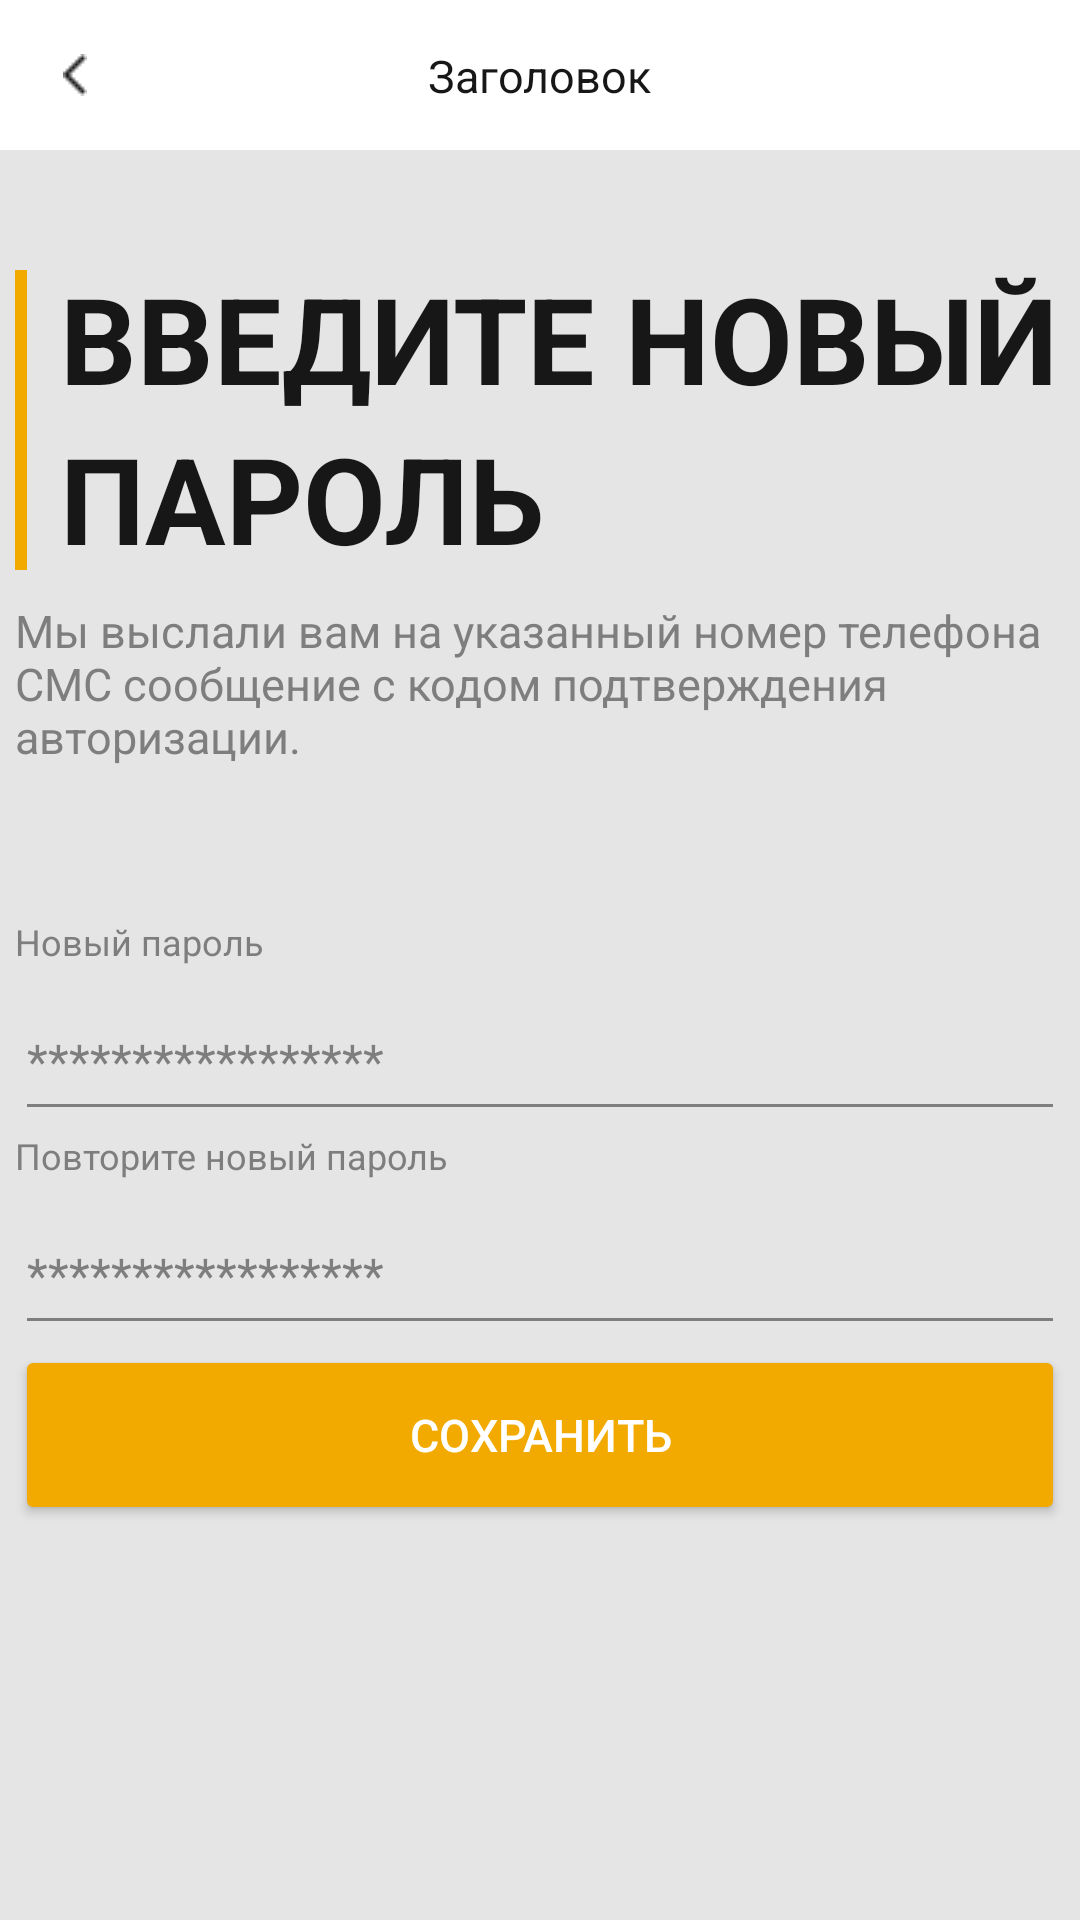

Layout XML and referenced resources for this Android screen:
<!-- AndroidManifest.xml: application theme Theme.NewprojectTwo -->
<!-- res/layout/fragment_password.xml -->
<?xml version="1.0" encoding="utf-8"?>
<layout>

    <data>
        <variable
            name="viewModel"
            type="com.example.newproject.ui.registration.PasswordViewModel" />
    </data>

<LinearLayout xmlns:android="http://schemas.android.com/apk/res/android"
    xmlns:tools="http://schemas.android.com/tools"
    android:layout_width="match_parent"
    android:layout_height="match_parent"
    tools:context=".ui.registration.PasswordFragment"
    android:orientation="vertical">

    <include
        android:id="@+id/toolbar2"
        layout="@layout/toolbar" />

    <RelativeLayout
        android:layout_width="350sp"
        android:layout_gravity="center"
        android:layout_height="100dp"
        android:background="@drawable/inset_line"
        android:layout_marginTop="40sp"
        android:layout_marginBottom="10sp">

        <TextView
            android:id="@+id/tw"
            style="@style/myBigBoldTitle"
            android:layout_width="match_parent"
            android:layout_height="wrap_content"
            android:layout_marginLeft="15sp"
            android:text="ВВЕДИТЕ НОВЫЙ" />

        <TextView
            android:id="@+id/tw2"
            style="@style/myBigBoldTitle"
            android:layout_width="match_parent"
            android:layout_height="wrap_content"
            android:layout_below="@+id/tw"
            android:layout_marginLeft="15sp"
            android:text="ПАРОЛЬ" />
    </RelativeLayout>

    <RelativeLayout
        android:layout_marginBottom="50sp"
        android:layout_width="350sp"
        android:layout_height="wrap_content"
        android:layout_gravity="center">

        <TextView
            style="@style/myMiddleTitle"
            android:layout_width="match_parent"
            android:layout_height="wrap_content"
            android:text="Мы выслали вам на указанный номер телефона СМС сообщение с кодом подтверждения авторизации." />

    </RelativeLayout>

    <RelativeLayout
        android:layout_width="350sp"
        android:layout_height="wrap_content"
        android:layout_gravity="center">

        <TextView
            android:id="@+id/tw3"
            style="@style/myMicroText"
            android:layout_width="match_parent"
            android:layout_height="wrap_content"
            android:text="Новый пароль" />

        <EditText
            android:id="@+id/newPassword"
            style="@style/myEditText"
            android:layout_below="@+id/tw3"
            android:hint="*****************"
            android:inputType="textPassword"/>

    </RelativeLayout>

    <RelativeLayout
        android:layout_width="350sp"
        android:layout_height="wrap_content"
        android:layout_gravity="center">

        <TextView
            android:id="@+id/tw4"
            style="@style/myMicroText"
            android:layout_width="match_parent"
            android:layout_height="wrap_content"
            android:text="Повторите новый пароль" />

        <EditText
            android:id="@+id/newPasswordDouble"
            style="@style/myEditText"
            android:layout_below="@+id/tw4"
            android:hint="*****************"
            android:inputType="textPassword"/>

    </RelativeLayout>

    <LinearLayout
        android:layout_width="350sp"
        android:layout_height="wrap_content"
        android:layout_gravity="center">
        <Button
            android:id="@+id/btnSavePassword"
            style="@style/myYellowButton"
            android:text="Сохранить"/>
    </LinearLayout>

</LinearLayout>
</layout>
<!-- res/layout/toolbar.xml (included above) -->
<?xml version="1.0" encoding="utf-8"?>
<LinearLayout xmlns:android="http://schemas.android.com/apk/res/android"
    xmlns:tools="http://schemas.android.com/tools"
    android:layout_width="match_parent"
    android:layout_height="wrap_content"
    xmlns:app="http://schemas.android.com/apk/res-auto">


    <androidx.appcompat.widget.Toolbar
        android:id="@+id/toolbarMain"
        android:layout_width="match_parent"
        android:layout_height="wrap_content"
        style="@style/myToolbar"
        android:minHeight="50dp"
        android:contentInsetLeft="0dp"
        android:contentInsetStart="0dp"
        app:contentInsetLeft="0dp"
        app:contentInsetStart="0dp"
        android:contentInsetRight="0dp"
        android:contentInsetEnd="0dp"
        app:contentInsetRight="0dp"
        app:contentInsetEnd="0dp">
        <androidx.constraintlayout.widget.ConstraintLayout
            android:layout_width="match_parent"
            android:layout_height="match_parent">

            <ImageButton
                android:id="@+id/backButton"
                style="@style/myBackButtonIcon"
                android:layout_width="50sp"
                android:layout_height="50sp"
                app:layout_constraintBottom_toBottomOf="parent"
                app:layout_constraintStart_toStartOf="parent"
                app:layout_constraintTop_toTopOf="parent"
                />

            <TextView
                android:id="@+id/textToolbar"
                android:layout_width="wrap_content"
                android:layout_height="wrap_content"
                android:text="Заголовок"
                style="@style/myToolbarTextTwo"
                app:layout_constraintBottom_toBottomOf="parent"
                app:layout_constraintEnd_toEndOf="parent"
                app:layout_constraintStart_toStartOf="@+id/backButton"
                app:layout_constraintTop_toTopOf="parent" />
        </androidx.constraintlayout.widget.ConstraintLayout>

    </androidx.appcompat.widget.Toolbar>

</LinearLayout>
<!-- resources referenced by this layout -->
<resources>
  <!-- drawable inset_line (drawable) -->
  <?xml version="1.0" encoding="utf-8"?>
  <inset xmlns:android="http://schemas.android.com/apk/res/android"
      android:insetTop="-4dp"
      android:insetBottom="-4dp"
      android:insetRight="-4dp">
      <shape android:shape="rectangle">
          <stroke android:width="4dp" android:color="@color/yellow" />
          <solid android:color="@null" />
      </shape>
  </inset>
  <style name="myBackButtonIcon">
          <item name="android:src">@drawable/back_button</item>
          <item name="android:background">@color/white</item>
          <item name="android:tint">@color/anotherBlack</item>
      </style>
  <style name="myBigBoldTitle">
          <item name="android:textColor">@color/anotherBlack</item>
          <item name="android:textStyle">bold</item>
          <item name="android:textSize">40sp</item>
      </style>
  <style name="myEditText">
          <item name="android:textSize">16sp</item>
          <item name="android:backgroundTint">@color/anotherGray</item>
          <item name="android:textColor">@color/anotherBlack</item>
          <item name="android:textColorHint">@color/anotherGray</item>
          <item name="android:layout_height">50sp</item>
          <item name="android:layout_width">match_parent</item>
          <item name="android:textCursorDrawable">@drawable/cursor_color</item>
      </style>
  <style name="myMicroText">
          <item name="android:textColor">@color/anotherGray</item>
          <item name="android:textSize">12sp</item>
          <item name="android:layout_marginBottom">5dp</item>
      </style>
  <style name="myMiddleTitle">
          <item name="android:textColor">@color/anotherGray</item>
          <item name="android:textSize">15sp</item>
      </style>
  <style name="myToolbar">
          <item name="android:background">@color/white</item>
      </style>
  <style name="myToolbarTextTwo">
          <item name="android:textColor">@color/anotherBlack</item>
          <item name="android:textSize">15sp</item>
      </style>
  <style name="myYellowButton">
          <item name="android:backgroundTint">@color/yellow</item>
          <item name="android:textSize">15sp</item>
          <item name="android:layout_height">60sp</item>
          <item name="android:textColor">@color/white</item>
          <item name="android:layout_width">match_parent</item>
      </style>
  <color name="yellow">#F2A900</color>
  <color name="white">#FFFFFFFF</color>
  <color name="anotherBlack">#171717</color>
  <color name="anotherGray">#7E7E7E</color>
  <color name="purple_200">#FFBB86FC</color>
  <color name="purple_700">#FF3700B3</color>
  <color name="black">#FF000000</color>
  <color name="teal_200">#FF03DAC5</color>
  <style name="ThemeOverlay.App.DatePicker" parent="@style/ThemeOverlay.MaterialComponents.MaterialCalendar">
          <item name="colorPrimary">@color/black</item>
          <item name="colorOnPrimary">@color/white</item>
          <item name="shapeAppearanceSmallComponent">@style/ShapeAppearance.App.SmallComponent</item>
          <item name="shapeAppearanceMediumComponent">@style/ShapeAppearance.App.MediumComponent</item>
          
  
      </style>
  <style name="ShapeAppearance.App.SmallComponent" parent="ShapeAppearance.MaterialComponents.SmallComponent">
          <item name="cornerFamily">cut</item>
      </style>
  <style name="ShapeAppearance.App.MediumComponent" parent="ShapeAppearance.MaterialComponents.MediumComponent">
          <item name="cornerSize">5dp</item>
      </style>
</resources>
